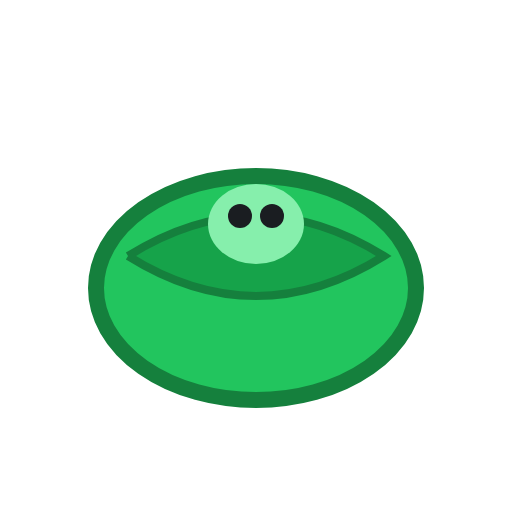
t = 0.00 s
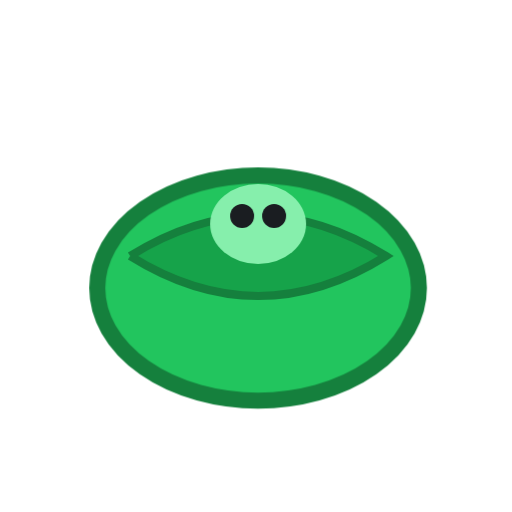
t = 0.50 s
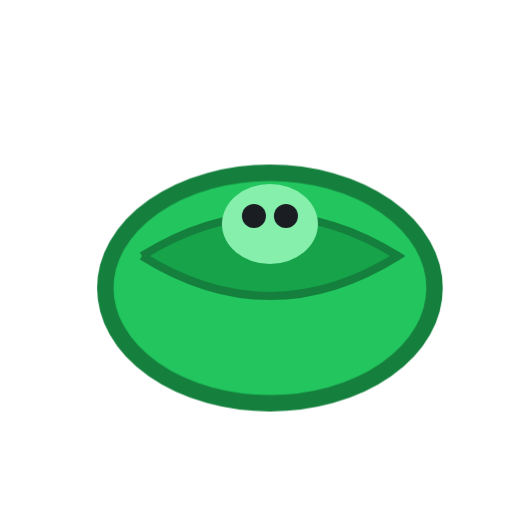
t = 1.50 s
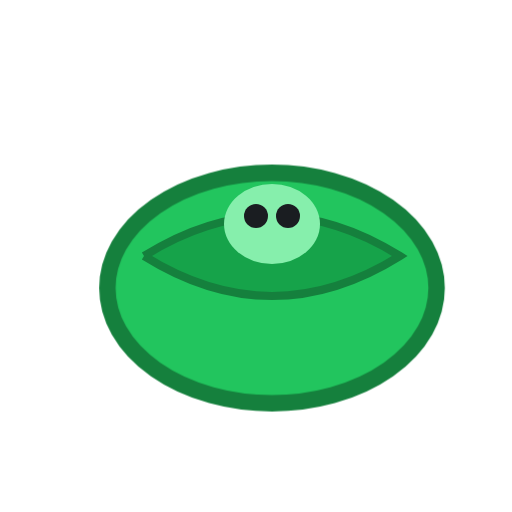
t = 2.00 s
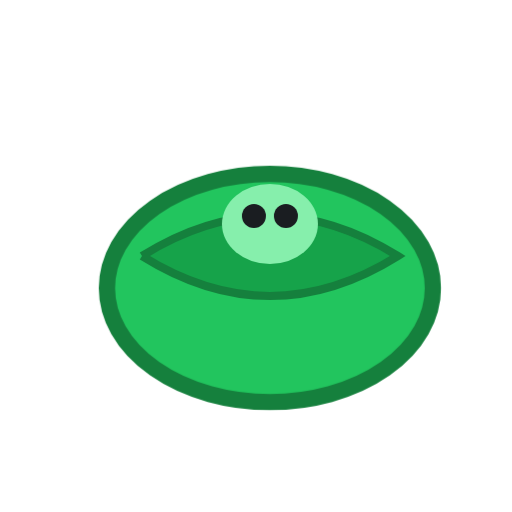
t = 2.50 s
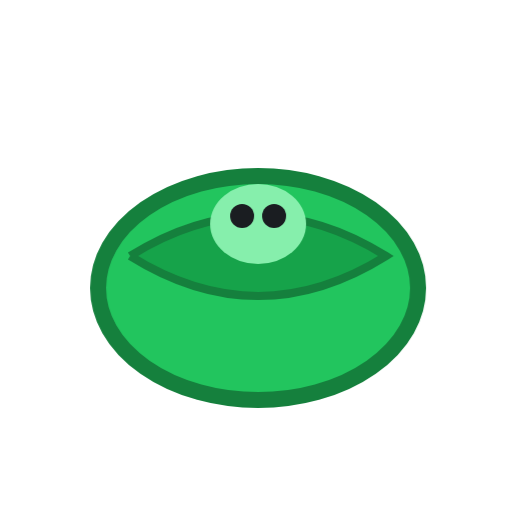
t = 3.50 s

The animated SVG that drew these frames (rendered in a browser with its animation timeline set to each time). Animation: 2 CSS @keyframes rules; one cycle of 4.00 s, repeats indefinitely.

<svg xmlns="http://www.w3.org/2000/svg" viewBox="0 0 64 64" fill="none">
  <style>
    @keyframes breathe { 0%, 100% { transform: scale(1); } 50% { transform: scale(1.03); } }
    @keyframes drift { 0%, 100% { transform: translateX(0); } 50% { transform: translateX(2px); } }
    .shell { animation: breathe 3.5s ease-in-out infinite; transform-origin: 32px 36px; }
    .g { animation: drift 4s ease-in-out infinite; }
  </style>
  <g class="g">
    <ellipse class="shell" cx="32" cy="36" rx="20" ry="14" fill="#22c55e" stroke="#15803d" stroke-width="2"/>
    <path d="M16 32 Q32 22 48 32 Q32 42 16 32" fill="#16a34a" stroke="#15803d" stroke-width="1"/>
    <ellipse cx="32" cy="28" rx="6" ry="5" fill="#86efac"/>
    <circle cx="30" cy="27" r="1.5" fill="#1a1d21"/>
    <circle cx="34" cy="27" r="1.5" fill="#1a1d21"/>
  </g>
</svg>
